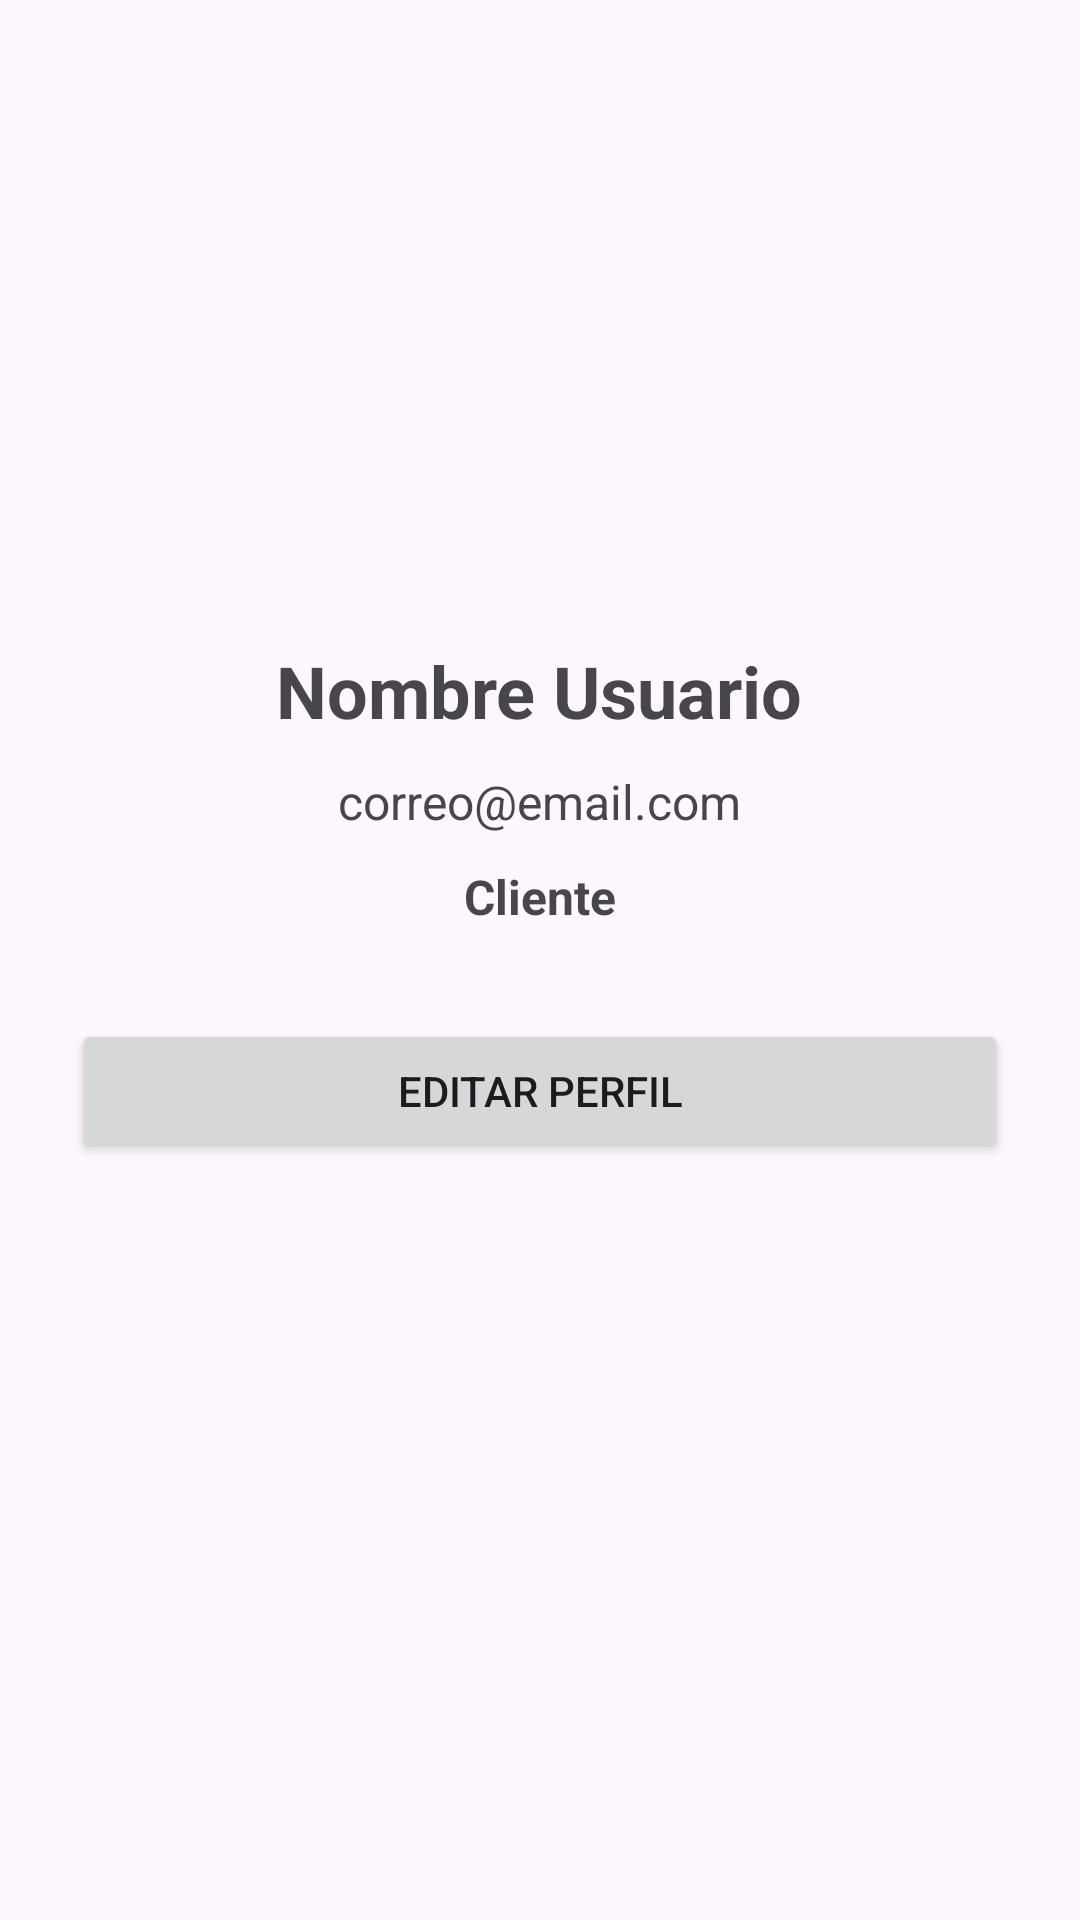

Write the Android layout XML for this screen, with the resource values it uses.
<!-- AndroidManifest.xml: application theme Theme.Taller2_fabian -->
<!-- res/layout/fragment_perfil.xml -->
<?xml version="1.0" encoding="utf-8"?>
<LinearLayout
    xmlns:android="http://schemas.android.com/apk/res/android"
    android:layout_width="match_parent"
    android:layout_height="match_parent"
    android:orientation="vertical"
    android:gravity="center_horizontal"
    android:padding="24dp">

    <ImageView
        android:id="@+id/iv_foto_perfil"
        android:layout_width="140dp"
        android:layout_height="140dp"
        android:layout_marginTop="30dp"
        android:src="@mipmap/ic_launcher_round"
        android:scaleType="centerCrop"/>

    <TextView
        android:id="@+id/tv_perfil_nombre"
        android:layout_width="wrap_content"
        android:layout_height="wrap_content"
        android:text="Nombre Usuario"
        android:textSize="24sp"
        android:textStyle="bold"
        android:layout_marginTop="20dp"/>

    <TextView
        android:id="@+id/tv_perfil_correo"
        android:layout_width="wrap_content"
        android:layout_height="wrap_content"
        android:text="correo@email.com"
        android:textSize="16sp"
        android:layout_marginTop="10dp"/>

    <TextView
        android:id="@+id/tv_perfil_rol"
        android:layout_width="wrap_content"
        android:layout_height="wrap_content"
        android:text="Cliente"
        android:textSize="16sp"
        android:textStyle="bold"
        android:layout_marginTop="10dp"/>

    <Button
        android:id="@+id/btn_editar_perfil"
        android:layout_width="match_parent"
        android:layout_height="wrap_content"
        android:text="Editar perfil"
        android:layout_marginTop="30dp"/>

</LinearLayout>
<!-- resources referenced by this layout -->
<resources>
  <style name="Theme.Taller2_fabian" parent="Base.Theme.Taller2_fabian" />
  <style name="Base.Theme.Taller2_fabian" parent="Theme.Material3.DayNight.NoActionBar">
          <item name="colorPrimary">@color/colorPrimary</item>
  
      </style>
  <color name="colorPrimary">#F26A4B</color>
</resources>
